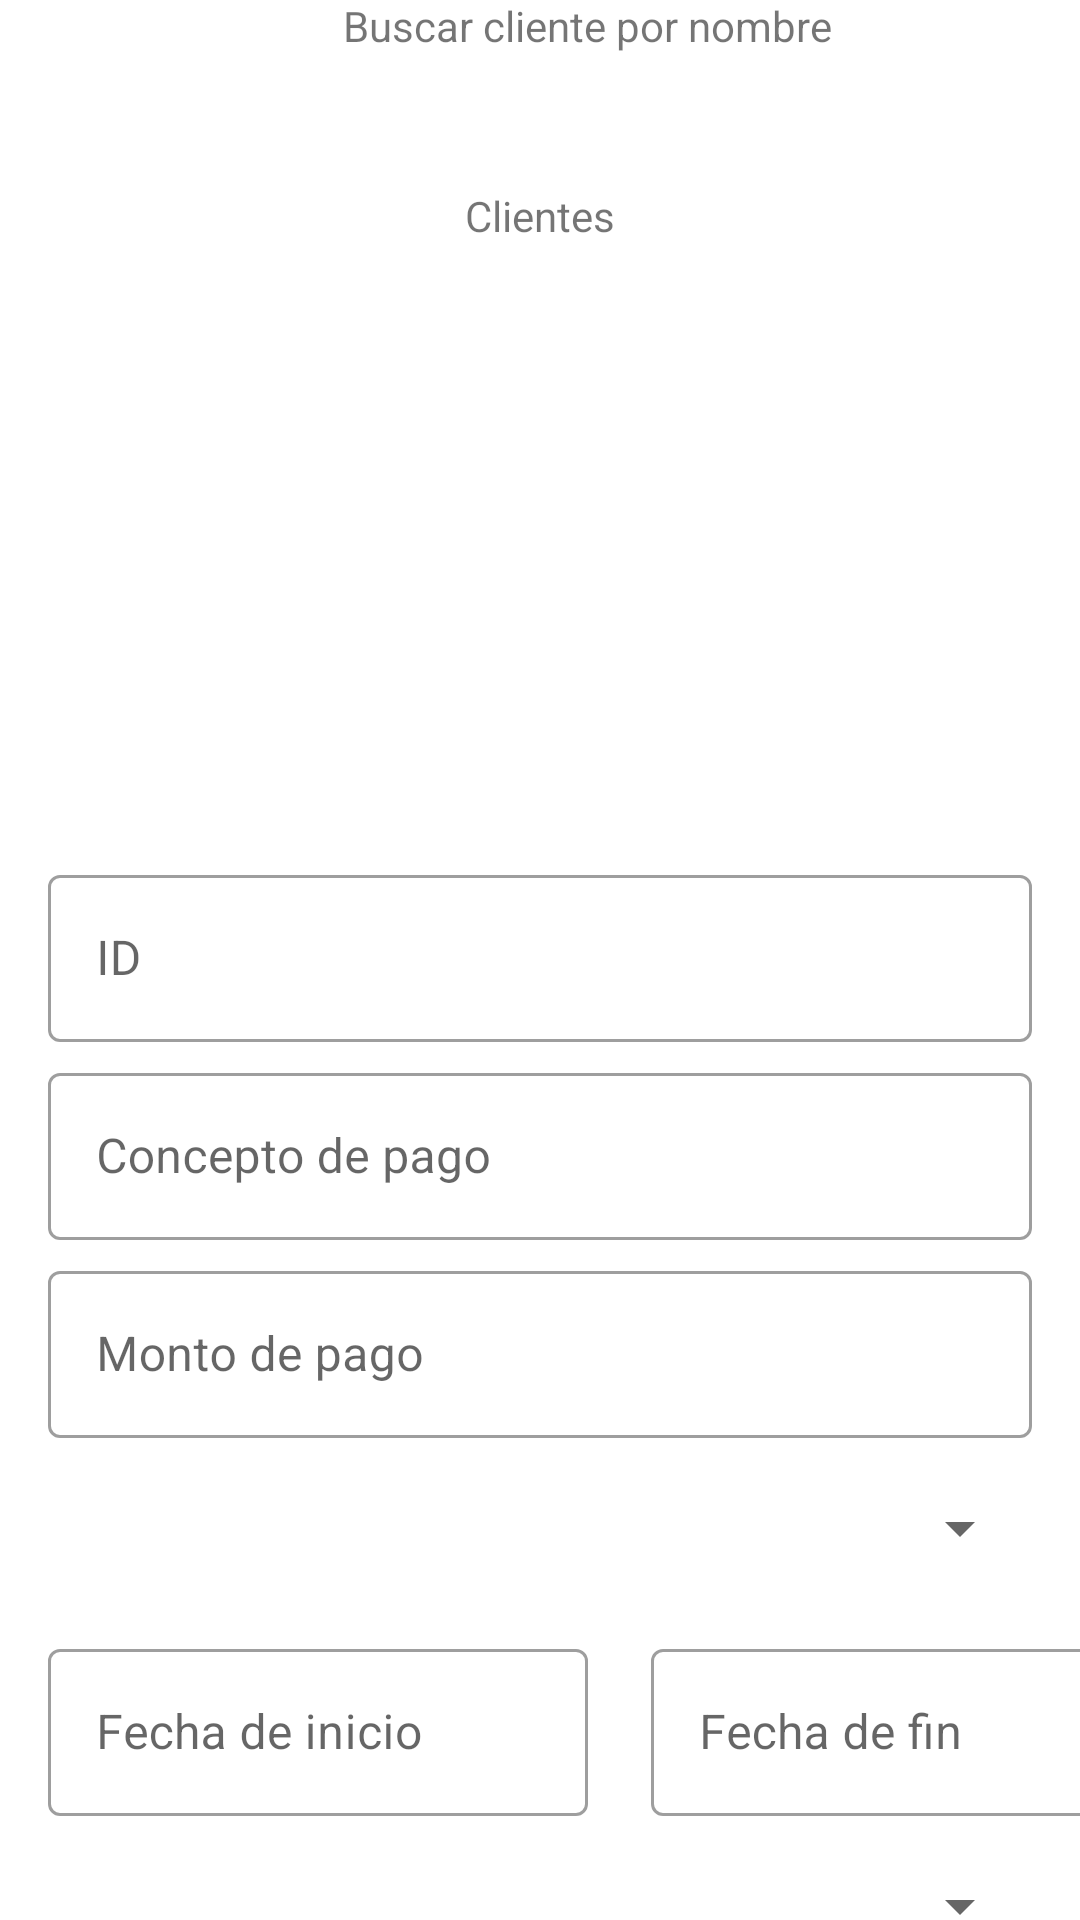

Write the Android layout XML for this screen, with the resource values it uses.
<!-- AndroidManifest.xml: application theme Theme.AppServicios -->
<!-- res/layout/activity_registrar_servicio.xml -->
<?xml version="1.0" encoding="utf-8"?>
<androidx.appcompat.widget.LinearLayoutCompat xmlns:android="http://schemas.android.com/apk/res/android"
    xmlns:tools="http://schemas.android.com/tools"
    android:layout_width="match_parent"
    android:layout_height="match_parent"
    android:orientation="vertical"
    android:gravity="center"

    tools:context=".mvp.view.RegistrarServicioActivity">

    <TextView

        android:layout_width="wrap_content"
        android:layout_height="wrap_content"
        android:layout_marginStart="0dp"
        android:text="Registro de un nuevo servicio"/>

    <TextView
        android:layout_width="wrap_content"
        android:layout_height="wrap_content"
        android:layout_marginTop="10dp"
        android:layout_marginStart="16dp"
        android:text="Buscar cliente por nombre"/>

    <androidx.appcompat.widget.LinearLayoutCompat
        android:layout_width="match_parent"
        android:layout_height="wrap_content"
        android:orientation="horizontal">

        <EditText
            android:id="@+id/edt_nombre"
            android:layout_width="340dp"
            android:layout_height="match_parent"
            android:layout_marginTop="10dp"
            android:layout_marginStart="15dp"
            android:layout_marginEnd="15dp"
            android:background="@drawable/borde" />

        <ImageButton
            android:id="@+id/btn_buscar"
            android:layout_width="30dp"
            android:layout_height="match_parent"
            android:src="@drawable/ic_search"/>

    </androidx.appcompat.widget.LinearLayoutCompat>


    <TextView
        android:layout_width="wrap_content"
        android:layout_height="wrap_content"
        android:layout_marginTop="10dp"
        android:text="Clientes"/>
    <androidx.appcompat.widget.LinearLayoutCompat
        android:layout_width="match_parent"
        android:layout_height="200dp">

        <androidx.recyclerview.widget.RecyclerView
            android:id="@+id/rv_clientes"
            android:layout_width="match_parent"
            android:layout_height="wrap_content"
            android:scrollbars="vertical"
            android:windowSoftInputMode="adjustResize"
            tools:listitem="@layout/item_list_clientes"/>

    </androidx.appcompat.widget.LinearLayoutCompat>


    <com.google.android.material.textfield.TextInputLayout
        android:id="@+id/text_input_layout_id"
        style="@style/Widget.MaterialComponents.TextInputLayout.OutlinedBox"
        android:layout_width="match_parent"
        android:layout_height="wrap_content"
        android:layout_marginStart="16dp"
        android:layout_marginEnd="16dp"
        android:layout_marginTop="5dp"
        android:hint="ID">

        <com.google.android.material.textfield.TextInputEditText
            android:id="@+id/edt_id"
            android:layout_width="match_parent"
            android:layout_height="wrap_content"
            android:inputType="text"
            android:focusable="false"
            android:clickable="false"
            android:textColorHint="#757575" />
    </com.google.android.material.textfield.TextInputLayout>

    <com.google.android.material.textfield.TextInputLayout
        android:id="@+id/text_input_layout_concepto"
        style="@style/Widget.MaterialComponents.TextInputLayout.OutlinedBox"
        android:layout_width="match_parent"
        android:layout_height="wrap_content"
        android:layout_marginStart="16dp"
        android:layout_marginEnd="16dp"
        android:layout_marginTop="5dp"
        android:hint="Concepto de pago">

        <com.google.android.material.textfield.TextInputEditText
            android:id="@+id/edt_concepto_pago"
            android:layout_width="match_parent"
            android:layout_height="wrap_content"
            android:inputType="text"
            android:textColorHint="#757575" />
    </com.google.android.material.textfield.TextInputLayout>

    <com.google.android.material.textfield.TextInputLayout
        android:id="@+id/text_input_layout_monto_pago"
        style="@style/Widget.MaterialComponents.TextInputLayout.OutlinedBox"
        android:layout_width="match_parent"
        android:layout_height="wrap_content"
        android:layout_marginStart="16dp"
        android:layout_marginEnd="16dp"
        android:layout_marginTop="5dp"
        android:hint="Monto de pago">

        <com.google.android.material.textfield.TextInputEditText
            android:id="@+id/edt_monto_pago"
            android:layout_width="match_parent"
            android:layout_height="wrap_content"
            android:inputType="numberDecimal"
            android:textColorHint="#757575" />
    </com.google.android.material.textfield.TextInputLayout>

    <Spinner
        android:id="@+id/spinner_periodo"
        android:layout_width="match_parent"
        android:layout_height="50dp"
        android:layout_marginStart="16dp"
        android:layout_marginEnd="16dp"
        android:layout_marginTop="5dp"/>

    <androidx.appcompat.widget.LinearLayoutCompat
        android:layout_width="match_parent"
        android:layout_height="wrap_content"
        android:orientation="horizontal">

        <com.google.android.material.textfield.TextInputLayout
            android:id="@+id/text_input_layout_fecha_inicio"
            style="@style/Widget.MaterialComponents.TextInputLayout.OutlinedBox"
            android:layout_width="180dp"
            android:layout_height="wrap_content"
            android:layout_marginStart="16dp"
            android:layout_marginEnd="16dp"
            android:layout_marginTop="10dp"
            android:hint="Fecha de inicio">

            <com.google.android.material.textfield.TextInputEditText
                android:id="@+id/edt_fecha_inicio"
                android:layout_width="match_parent"
                android:layout_height="wrap_content"
                android:inputType="text"
                android:textColorHint="#757575" />
        </com.google.android.material.textfield.TextInputLayout>

        <com.google.android.material.textfield.TextInputLayout
            android:id="@+id/text_input_layout_fecha_fin"
            style="@style/Widget.MaterialComponents.TextInputLayout.OutlinedBox"
            android:layout_width="180dp"
            android:layout_height="wrap_content"
            android:layout_marginStart="5dp"
            android:layout_marginEnd="16dp"
            android:layout_marginTop="10dp"
            android:hint="Fecha de fin">

            <com.google.android.material.textfield.TextInputEditText
                android:id="@+id/edt_fecha_fin"
                android:layout_width="match_parent"
                android:layout_height="match_parent"
                android:inputType="text"
                android:textColorHint="#757575" />
        </com.google.android.material.textfield.TextInputLayout>

    </androidx.appcompat.widget.LinearLayoutCompat>

    <Spinner
        android:id="@+id/spinner_estado_pago"
        android:layout_width="match_parent"
        android:layout_height="50dp"
        android:layout_marginStart="16dp"
        android:layout_marginEnd="16dp"
        android:layout_marginTop="5dp"/>

    <com.google.android.material.button.MaterialButton
        android:id="@+id/btn_aceptar"
        android:layout_width="wrap_content"
        android:layout_height="wrap_content"
        android:layout_marginTop="10dp"
        android:textAllCaps="false"
        android:text="Aceptar"/>
</androidx.appcompat.widget.LinearLayoutCompat>
<!-- res/layout/item_list_clientes.xml (included above) -->
<?xml version="1.0" encoding="utf-8"?>
<RelativeLayout
    xmlns:android="http://schemas.android.com/apk/res/android"
    xmlns:app="http://schemas.android.com/apk/res-auto"
    xmlns:tools="http://schemas.android.com/tools"
    android:layout_width="match_parent"
    android:layout_height="wrap_content"
    android:orientation="vertical"
    android:id="@+id/lista_gastos_recientes"
    android:clickable="true"
    android:focusable="true">
    <androidx.cardview.widget.CardView
        android:id="@+id/cardViewListenerHome"
        android:layout_width="match_parent"
        android:layout_height="100dp"
        android:layout_marginStart="8dp"
        android:layout_marginTop="4dp"
        android:layout_marginEnd="8dp"
        android:layout_marginBottom="1dp"
        android:elevation="10dp"
        app:cardCornerRadius="10dp"
        android:foreground="?android:attr/selectableItemBackground">


        <androidx.constraintlayout.widget.ConstraintLayout
            android:layout_width="match_parent"
            android:layout_height="match_parent"
            android:padding="7dp">

            <TextView
                android:id="@+id/textView9"
                android:layout_width="wrap_content"
                android:layout_height="wrap_content"
                android:layout_marginStart="10dp"
                android:text="Nombre completo:"
                app:layout_constraintStart_toStartOf="parent"
                app:layout_constraintTop_toTopOf="parent" />

            <TextView
                android:id="@+id/edt_nombre"
                android:layout_width="wrap_content"
                android:layout_height="wrap_content"
                android:layout_marginStart="8dp"
                android:hint="nombre"
                app:layout_constraintBottom_toBottomOf="@+id/textView9"
                app:layout_constraintStart_toEndOf="@+id/textView9"
                app:layout_constraintTop_toTopOf="@+id/textView9" />

            <TextView
                android:id="@+id/textView3"
                android:layout_width="wrap_content"
                android:layout_height="wrap_content"
                android:layout_marginTop="3dp"
                android:text="Edad:"
                app:layout_constraintStart_toStartOf="@+id/textView9"
                app:layout_constraintTop_toBottomOf="@+id/textView9" />

            <TextView
                android:id="@+id/edt_edad"
                android:layout_width="wrap_content"
                android:layout_height="wrap_content"
                android:layout_marginStart="8dp"
                android:hint="edad"
                app:layout_constraintBottom_toBottomOf="@+id/textView3"
                app:layout_constraintStart_toEndOf="@+id/textView3"
                app:layout_constraintTop_toTopOf="@+id/textView3" />

            <TextView
                android:id="@+id/textView4"
                android:layout_width="wrap_content"
                android:layout_height="wrap_content"
                android:layout_marginTop="3dp"
                android:text="Telefono:"
                app:layout_constraintStart_toStartOf="@+id/textView9"
                app:layout_constraintTop_toBottomOf="@+id/textView3" />

            <TextView
                android:id="@+id/edt_telefono"
                android:layout_width="wrap_content"
                android:layout_height="wrap_content"
                android:layout_marginStart="8dp"
                android:hint="telefono"
                app:layout_constraintBottom_toBottomOf="@+id/textView4"
                app:layout_constraintStart_toEndOf="@+id/textView4"
                app:layout_constraintTop_toTopOf="@+id/textView4" />

            <TextView
                android:id="@+id/textView5"
                android:layout_width="wrap_content"
                android:layout_height="wrap_content"
                android:layout_marginTop="3dp"
                android:text="Correo:"
                app:layout_constraintStart_toStartOf="@+id/textView9"
                app:layout_constraintTop_toBottomOf="@+id/textView4" />

            <TextView
                android:id="@+id/edt_correo"
                android:layout_width="wrap_content"
                android:layout_height="wrap_content"
                android:layout_marginStart="8dp"
                android:hint="correo"
                app:layout_constraintBottom_toBottomOf="@+id/textView5"
                app:layout_constraintStart_toEndOf="@+id/textView4"
                app:layout_constraintTop_toTopOf="@+id/textView5" />

            <ImageView

                android:layout_width="70dp"
                android:layout_height="70dp"
                android:src="@drawable/cliente"
                android:layout_marginEnd="50dp"
                app:layout_constraintBottom_toBottomOf="parent"
                app:layout_constraintEnd_toEndOf="parent"
                app:layout_constraintTop_toTopOf="parent" />
        </androidx.constraintlayout.widget.ConstraintLayout>
    </androidx.cardview.widget.CardView>



</RelativeLayout>
<!-- resources referenced by this layout -->
<resources>
  <style name="Theme.AppServicios" parent="Theme.MaterialComponents.DayNight.DarkActionBar">
          
          <item name="colorPrimary">@color/purple_500</item>
          <item name="colorPrimaryVariant">@color/purple_700</item>
          <item name="colorOnPrimary">@color/white</item>
          
          <item name="colorSecondary">@color/teal_200</item>
          <item name="colorSecondaryVariant">@color/teal_700</item>
          <item name="colorOnSecondary">@color/black</item>
          
          <item name="android:statusBarColor">?attr/colorPrimaryVariant</item>
          
      </style>
  <!-- not gathered from this repository: default colours our renderer supplied (Android Studio template values) -->
  <color name="purple_500">#FF6200EE</color>
  <color name="purple_700">#FF3700B3</color>
  <color name="teal_200">#FF03DAC5</color>
  <color name="teal_700">#FF018786</color>
  <color name="black">#FF000000</color>
  <color name="white">#FFFFFFFF</color>
</resources>
